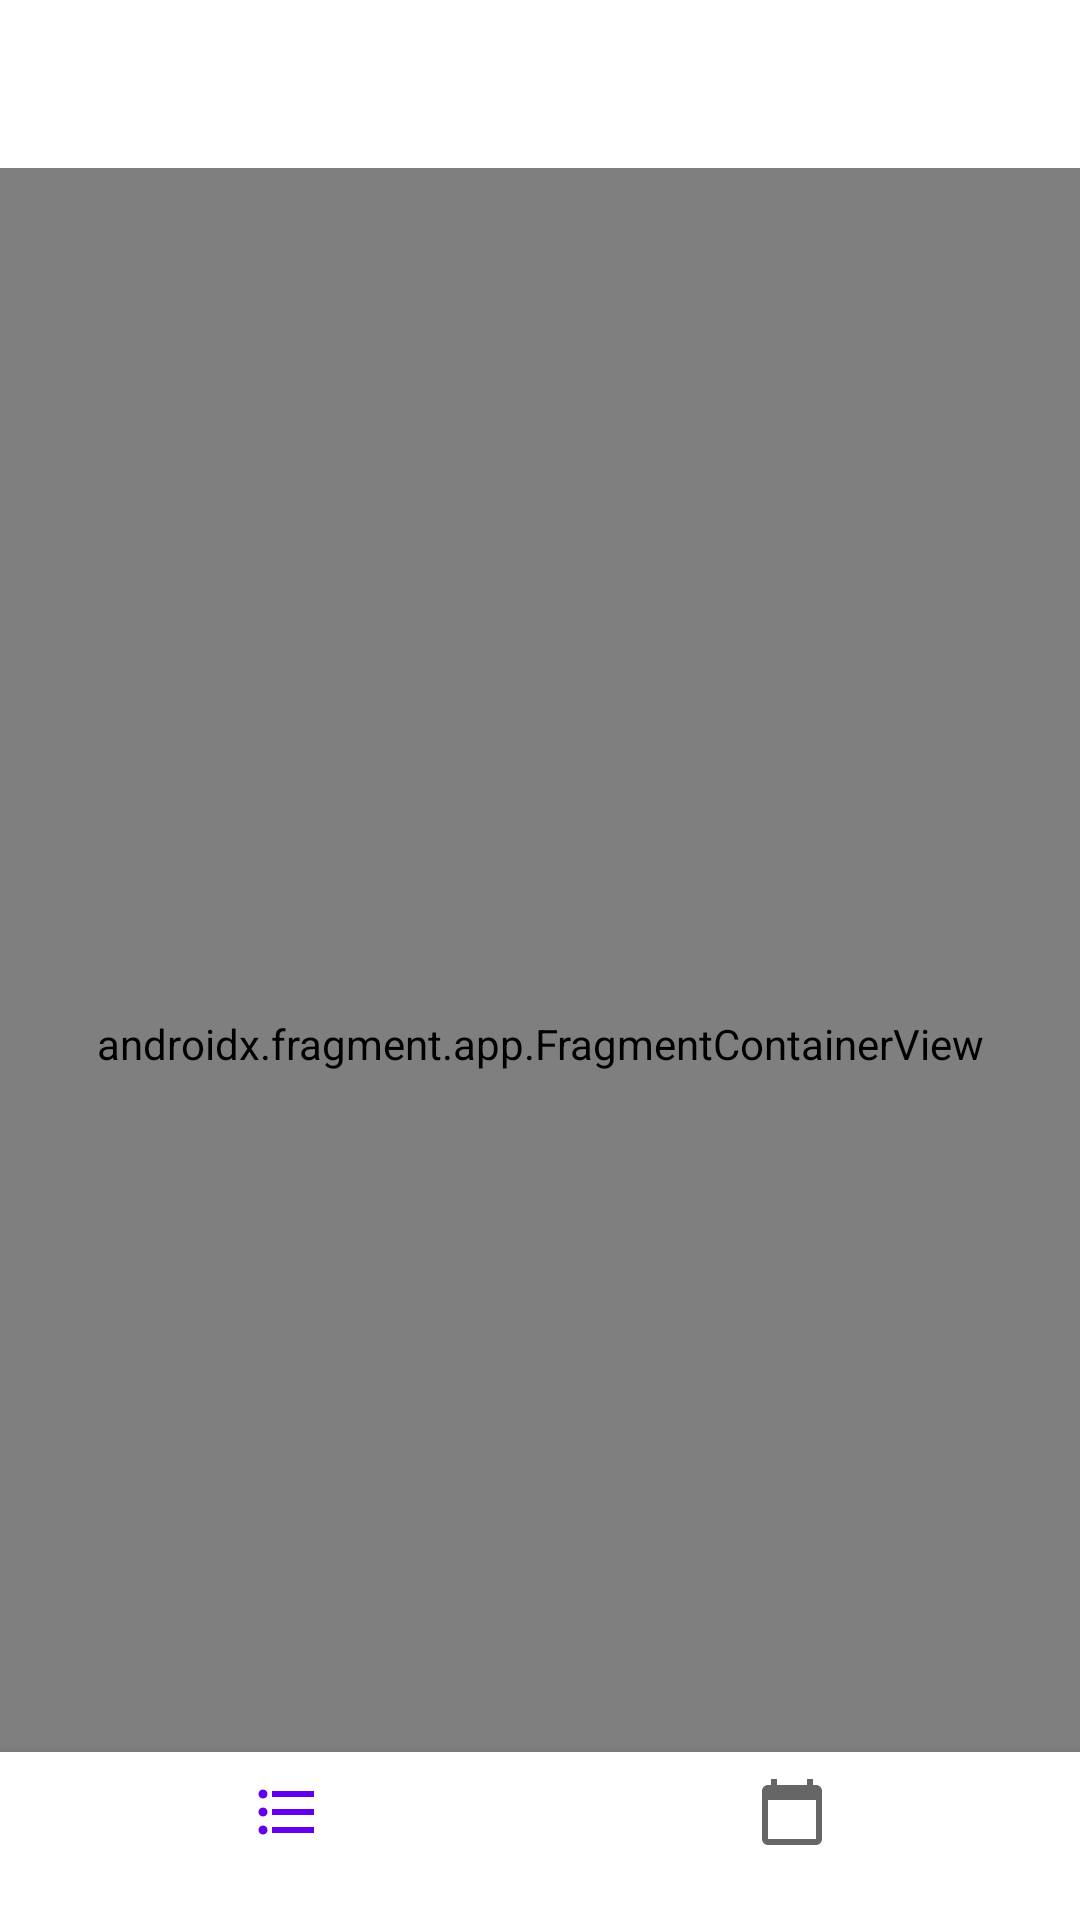

The Android layout XML behind this screen, and the referenced resources:
<!-- AndroidManifest.xml: application theme AppTheme -->
<!-- res/layout/activity_main.xml -->
<?xml version="1.0" encoding="utf-8"?>
<androidx.drawerlayout.widget.DrawerLayout xmlns:android="http://schemas.android.com/apk/res/android"
    xmlns:app="http://schemas.android.com/apk/res-auto"
    xmlns:tools="http://schemas.android.com/tools"
    android:layout_width="match_parent"
    android:layout_height="match_parent"
    tools:openDrawer="start">

    <androidx.constraintlayout.widget.ConstraintLayout
        android:layout_width="match_parent"
        android:layout_height="match_parent">

        <androidx.appcompat.widget.Toolbar
            android:id="@+id/toolbar"
            style="@style/AppToolbar"
            android:layout_width="match_parent"
            android:layout_height="?attr/actionBarSize"
            android:textAlignment="center"
            app:layout_constraintTop_toTopOf="parent">

            <TextView
                android:id="@+id/toolbar_title"
                style="@style/AppTextToolbar"
                android:layout_width="wrap_content"
                android:layout_height="wrap_content"
                android:layout_gravity="center"
                tools:text="Dates List" />

        </androidx.appcompat.widget.Toolbar>

        <androidx.fragment.app.FragmentContainerView
            android:id="@+id/nav_host_fragment"
            android:name="androidx.navigation.fragment.NavHostFragment"
            android:layout_width="match_parent"
            android:layout_height="0dp"
            app:defaultNavHost="true"
            app:layout_constraintBottom_toBottomOf="parent"
            app:layout_constraintTop_toBottomOf="@+id/toolbar"
            app:navGraph="@navigation/nav_main" />

        <com.google.android.material.bottomnavigation.BottomNavigationView
            android:id="@+id/bottom_nav"
            android:layout_width="match_parent"
            android:layout_height="wrap_content"
            app:layout_constraintBottom_toBottomOf="parent"
            app:menu="@menu/menu_bottom_nav" />

    </androidx.constraintlayout.widget.ConstraintLayout>

    <com.google.android.material.navigation.NavigationView
        android:id="@+id/drawer"
        android:layout_width="wrap_content"
        android:layout_height="match_parent"
        android:layout_gravity="start">

        <androidx.constraintlayout.widget.ConstraintLayout
            android:layout_width="match_parent"
            android:layout_height="match_parent"
            android:padding="@dimen/app_padding">

            <ImageView
                android:id="@+id/image_icon"
                android:layout_width="wrap_content"
                android:layout_height="wrap_content"
                android:layout_marginStart="@dimen/app_margin_small"
                android:layout_marginTop="@dimen/app_margin_small"
                app:layout_constraintStart_toStartOf="parent"
                app:layout_constraintTop_toTopOf="parent"
                tools:ignore="ContentDescription"
                tools:src="@drawable/ic_list" />

            <TextView
                android:id="@+id/text_all_groups"
                style="@style/AppTextList"
                android:layout_width="0dp"
                android:layout_height="wrap_content"
                android:text="@string/drawer_text_all_groups"
                app:layout_constraintEnd_toEndOf="parent"
                app:layout_constraintStart_toEndOf="@id/image_icon"
                app:layout_constraintTop_toTopOf="@id/image_icon" />

            <androidx.recyclerview.widget.RecyclerView
                android:id="@+id/drawer_list"
                android:layout_width="match_parent"
                android:layout_height="0dp"
                android:layout_marginTop="@dimen/app_margin_small"
                app:layoutManager="androidx.recyclerview.widget.LinearLayoutManager"
                app:layout_constraintBottom_toBottomOf="parent"
                app:layout_constraintTop_toBottomOf="@id/text_all_groups"
                tools:itemCount="4"
                tools:listitem="@layout/item_drawer" />

        </androidx.constraintlayout.widget.ConstraintLayout>

    </com.google.android.material.navigation.NavigationView>

</androidx.drawerlayout.widget.DrawerLayout>
<!-- res/layout/item_drawer.xml (included above) -->
<?xml version="1.0" encoding="utf-8"?>
<androidx.constraintlayout.widget.ConstraintLayout xmlns:android="http://schemas.android.com/apk/res/android"
    xmlns:app="http://schemas.android.com/apk/res-auto"
    xmlns:tools="http://schemas.android.com/tools"
    android:layout_width="wrap_content"
    android:layout_height="wrap_content"
    android:padding="@dimen/app_padding_small">

    <ImageView
        android:id="@+id/image_icon"
        android:layout_width="wrap_content"
        android:layout_height="wrap_content"
        app:layout_constraintStart_toStartOf="parent"
        app:layout_constraintTop_toTopOf="parent"
        tools:ignore="ContentDescription"
        tools:src="@drawable/ic_list" />

    <TextView
        android:id="@+id/text_name"
        style="@style/AppTextList"
        android:layout_width="wrap_content"
        android:layout_height="wrap_content"
        app:layout_constraintStart_toEndOf="@id/image_icon"
        app:layout_constraintTop_toTopOf="@id/image_icon"
        tools:text="Group name" />
</androidx.constraintlayout.widget.ConstraintLayout>
<!-- resources referenced by this layout -->
<resources>
  <dimen name="app_margin_small">8dp</dimen>
  <dimen name="app_padding">16dp</dimen>
  <dimen name="app_padding_small">8dp</dimen>
  <!-- drawable ic_list (drawable) -->
  <vector xmlns:android="http://schemas.android.com/apk/res/android"
      android:width="24dp"
      android:height="24dp"
      android:autoMirrored="true"
      android:tint="?attr/colorIconDark"
      android:viewportWidth="24"
      android:viewportHeight="24">
      <path
          android:fillColor="@android:color/white"
          android:pathData="M4,10.5c-0.83,0 -1.5,0.67 -1.5,1.5s0.67,1.5 1.5,1.5 1.5,-0.67 1.5,-1.5 -0.67,-1.5 -1.5,-1.5zM4,4.5c-0.83,0 -1.5,0.67 -1.5,1.5S3.17,7.5 4,7.5 5.5,6.83 5.5,6 4.83,4.5 4,4.5zM4,16.5c-0.83,0 -1.5,0.68 -1.5,1.5s0.68,1.5 1.5,1.5 1.5,-0.68 1.5,-1.5 -0.67,-1.5 -1.5,-1.5zM7,19h14v-2L7,17v2zM7,13h14v-2L7,11v2zM7,5v2h14L21,5L7,5z" />
  </vector>
  <string name="drawer_text_all_groups">All Groups</string>
  <style name="AppTextList">
          <item name="android:textColor">?attr/colorTextMain</item>
          <item name="android:textSize">@dimen/app_text_size</item>
          <item name="android:layout_marginStart">@dimen/app_margin</item>
          <item name="android:layout_marginEnd">@dimen/app_margin</item>
      </style>
  <style name="AppTextToolbar">
          <item name="android:gravity">center</item>
          <item name="android:textStyle">bold</item>
          <item name="android:textColor">?attr/colorTextMain</item>
          <item name="android:textSize">@dimen/app_text_size_large</item>
      </style>
  <style name="AppToolbar">
          <item name="android:background">?attr/colorBackgroundMain</item>
          <item name="android:elevation">0dp</item>
          <item name="android:theme">@style/ThemeOverlay.AppCompat.ActionBar</item>
          <item name="popupTheme">@style/ThemeOverlay.AppCompat.Light</item>
      </style>
  <style name="AppTheme" parent="Theme.MaterialComponents.Light.NoActionBar">
          <item name="colorPrimary">@color/colorPrimary</item>
          <item name="colorPrimaryDark">@color/colorPrimaryDark</item>
          <item name="colorAccent">@color/colorAccent</item>
          <item name="colorControlNormal">@color/white</item>
  
          <item name="colorMain">@color/gray_dark</item>
          <item name="colorBackgroundMain">@color/white</item>
          <item name="colorBackgroundButton">@color/gray_dark</item>
          <item name="colorTextMain">@color/black</item>
          <item name="colorTextToolbar">@color/white</item>
          <item name="colorTextLabel">@color/gray</item>
          <item name="colorTextLight">@color/gray</item>
  
          <item name="colorIconDark">@color/black</item>
          <item name="colorIconLight">@color/white</item>
      </style>
  <dimen name="app_text_size">16sp</dimen>
  <dimen name="app_margin">16dp</dimen>
  <dimen name="app_text_size_large">20sp</dimen>
  <color name="colorPrimary">#6200EE</color>
  <color name="colorPrimaryDark">#3700B3</color>
  <color name="colorAccent">#03DAC5</color>
  <color name="white">#FFFFFF</color>
  <color name="gray_dark">#2B2B2B</color>
  <color name="black">#000000</color>
  <color name="gray">#757575</color>
</resources>
